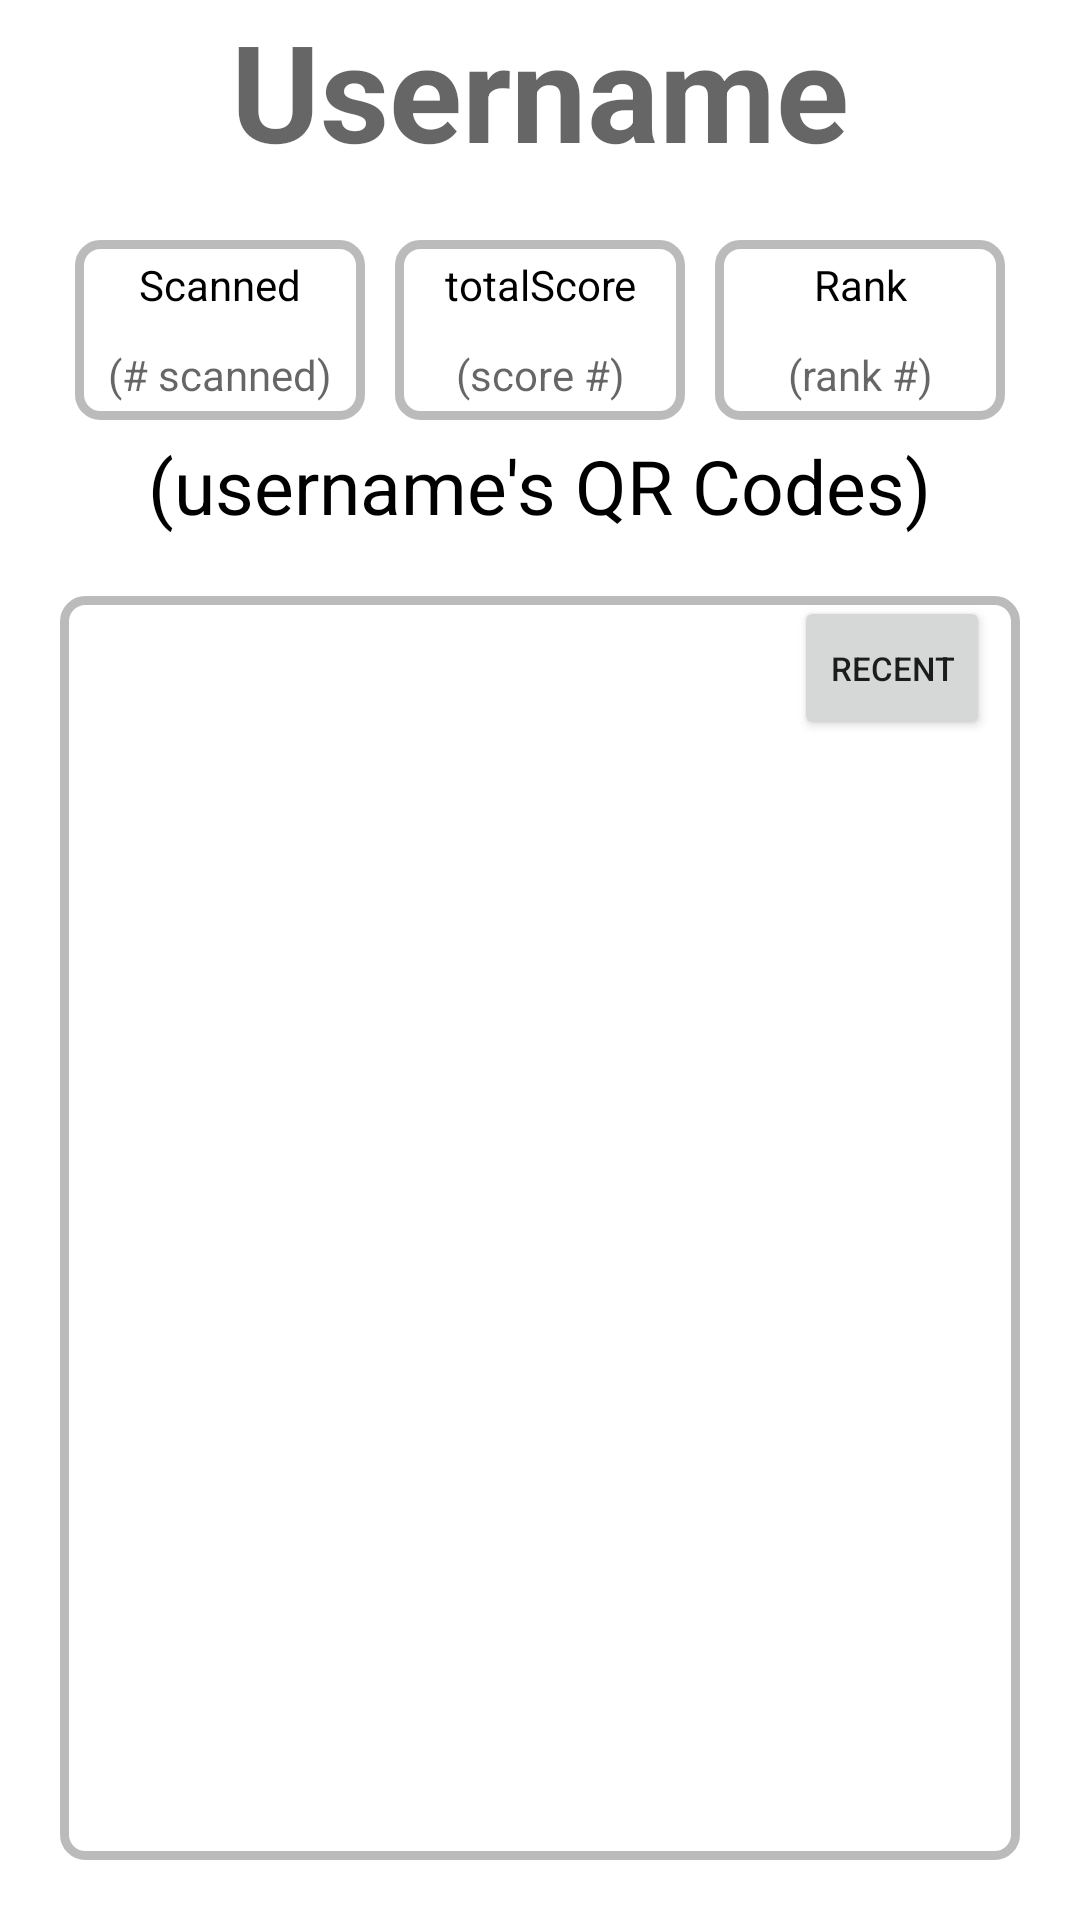

This screen was rendered from an Android layout file. Write that file and the resources it references.
<!-- AndroidManifest.xml: application theme Theme.QRScore -->
<!-- res/layout/activity_other_player_account.xml -->
<?xml version="1.0" encoding="utf-8"?>
<LinearLayout xmlns:android="http://schemas.android.com/apk/res/android"
    xmlns:tools="http://schemas.android.com/tools"
    android:layout_width="match_parent"
    android:layout_height="match_parent"
    android:orientation="vertical"
    android:background="@drawable/background_activity"
    tools:context=".activity.OtherPlayerAccountActivity">

    <TextView
        android:id="@+id/username_text_view"
        android:layout_width="match_parent"
        android:layout_height="wrap_content"
        android:gravity="center"
        android:hint="Username"
        android:textColor="@color/black"
        android:textSize="45sp"
        android:textStyle="bold" />

    <LinearLayout
        android:layout_width="match_parent"
        android:layout_height="60dp"
        android:layout_marginTop="20dp"
        android:layout_marginBottom="5dp"
        android:layout_marginHorizontal="20dp"
        android:orientation="horizontal">
        <LinearLayout
            android:layout_width="0dp"
            android:layout_weight="1"
            android:layout_height="match_parent"
            android:orientation="vertical"
            android:gravity="center"
            android:background="@drawable/background_rectangle_bordered"
            android:layout_marginHorizontal="5dp">
            <TextView
                android:layout_width="match_parent"
                android:layout_height="0dp"
                android:layout_weight="1"
                android:gravity="center"
                android:text="Scanned"
                android:textColor="@color/black"
                android:layout_marginHorizontal="5dp" />
            <TextView
                android:id="@+id/scanned_text_view"
                android:layout_weight="1"
                android:layout_width="match_parent"
                android:layout_height="0dp"
                android:gravity="center"
                android:hint="(# scanned)"
                android:textColor="@color/black"
                android:layout_marginHorizontal="5dp" />
        </LinearLayout>
        <LinearLayout
            android:layout_width="0dp"
            android:layout_weight="1"
            android:layout_height="match_parent"
            android:orientation="vertical"
            android:gravity="center"
            android:background="@drawable/background_rectangle_bordered"
            android:layout_marginHorizontal="5dp">
            <TextView
                android:layout_width="match_parent"
                android:layout_height="0dp"
                android:layout_weight="1"
                android:gravity="center"
                android:text="totalScore"
                android:textColor="@color/black"
                android:layout_marginHorizontal="5dp" />
            <TextView
                android:id="@+id/score_text_view"
                android:layout_weight="1"
                android:layout_width="match_parent"
                android:layout_height="0dp"
                android:gravity="center"
                android:hint="(score #)"
                android:textColor="@color/black"
                android:layout_marginHorizontal="5dp" />
        </LinearLayout>
        <LinearLayout
            android:layout_width="0dp"
            android:layout_weight="1"
            android:layout_height="match_parent"
            android:orientation="vertical"
            android:gravity="center"
            android:background="@drawable/background_rectangle_bordered"
            android:layout_marginHorizontal="5dp">

            <TextView
                android:layout_width="match_parent"
                android:layout_height="0dp"
                android:layout_weight="1"
                android:gravity="center"
                android:text="Rank"
                android:textColor="@color/black"
                android:layout_marginHorizontal="5dp" />
            <TextView
                android:id="@+id/rank_text_view"
                android:layout_weight="1"
                android:layout_width="match_parent"
                android:layout_height="0dp"
                android:gravity="center"
                android:hint="(rank #)"
                android:textColor="@color/black"
                android:layout_marginHorizontal="5dp" />
        </LinearLayout>
    </LinearLayout>
























































































    <TextView
        android:id="@+id/qr_code_title_text_view"
        android:hint="(username's QR Codes)"
        android:textSize="25dp"
        android:textColorHint="@color/black"
        android:textColor="@color/black"
        android:layout_width="wrap_content"
        android:layout_height="wrap_content"
        android:layout_gravity="center_horizontal"
        android:layout_marginBottom="20dp"
        android:textAlignment="center" />

    <LinearLayout
        android:layout_width="match_parent"
        android:layout_height="0dp"
        android:orientation="vertical"
        android:layout_weight="1"
        android:layout_marginEnd="20dp"
        android:layout_marginStart="20dp"
        android:background="@drawable/background_rectangle_bordered"
        android:layout_marginBottom="20dp" >

        <Button
            android:id="@+id/sort_by_button"
            android:layout_width="wrap_content"
            android:layout_height="wrap_content"
            android:layout_gravity="end"
            android:layout_marginEnd="10dp"
            android:minWidth="0dp"
            android:minHeight="48dp"
            android:text="Recent"
            android:textSize="11sp" />

        <ListView
            android:id="@+id/qr_codes_list_view"
            android:layout_width="match_parent"
            android:layout_height="match_parent" >
        </ListView>

    </LinearLayout>

</LinearLayout>
<!-- resources referenced by this layout -->
<resources>
  <color name="black">#FF000000</color>
  <!-- drawable background_rectangle_bordered (drawable) -->
  <?xml version="1.0" encoding="utf-8"?>
  <shape xmlns:android="http://schemas.android.com/apk/res/android"
      android:shape="rectangle">
  
      <stroke
          android:width="3dip"
          android:color="#BBB"/>
  
      <corners
          android:radius="7dp"/>
  
  </shape>
  <!-- drawable rectangle_bordered_background (drawable) -->
  <?xml version="1.0" encoding="utf-8"?>
  <shape xmlns:android="http://schemas.android.com/apk/res/android"
      android:shape="rectangle">
  
      <solid
          android:color="#FFF"/>
  
      <stroke
          android:width="3dip"
          android:color="#BBB"/>
  
      <corners
          android:radius="7dp"/>
  
  </shape>
  <style name="Theme.QRScore" parent="Theme.MaterialComponents.DayNight.DarkActionBar">
          
          <item name="colorPrimary">@color/blue</item>
          <item name="colorPrimaryVariant">@color/blue</item>
          <item name="colorOnPrimary">@color/white</item>
          
          <item name="colorSecondary">@color/teal_200</item>
          <item name="colorSecondaryVariant">@color/teal_700</item>
          <item name="colorOnSecondary">@color/black</item>
          
          <item name="android:statusBarColor" tools:targetApi="l">?attr/colorPrimaryVariant</item>
          
      </style>
  <color name="blue">#1554F6</color>
  <color name="white">#FFFFFFFF</color>
  <color name="teal_200">#FF03DAC5</color>
  <color name="teal_700">#FF018786</color>
</resources>
